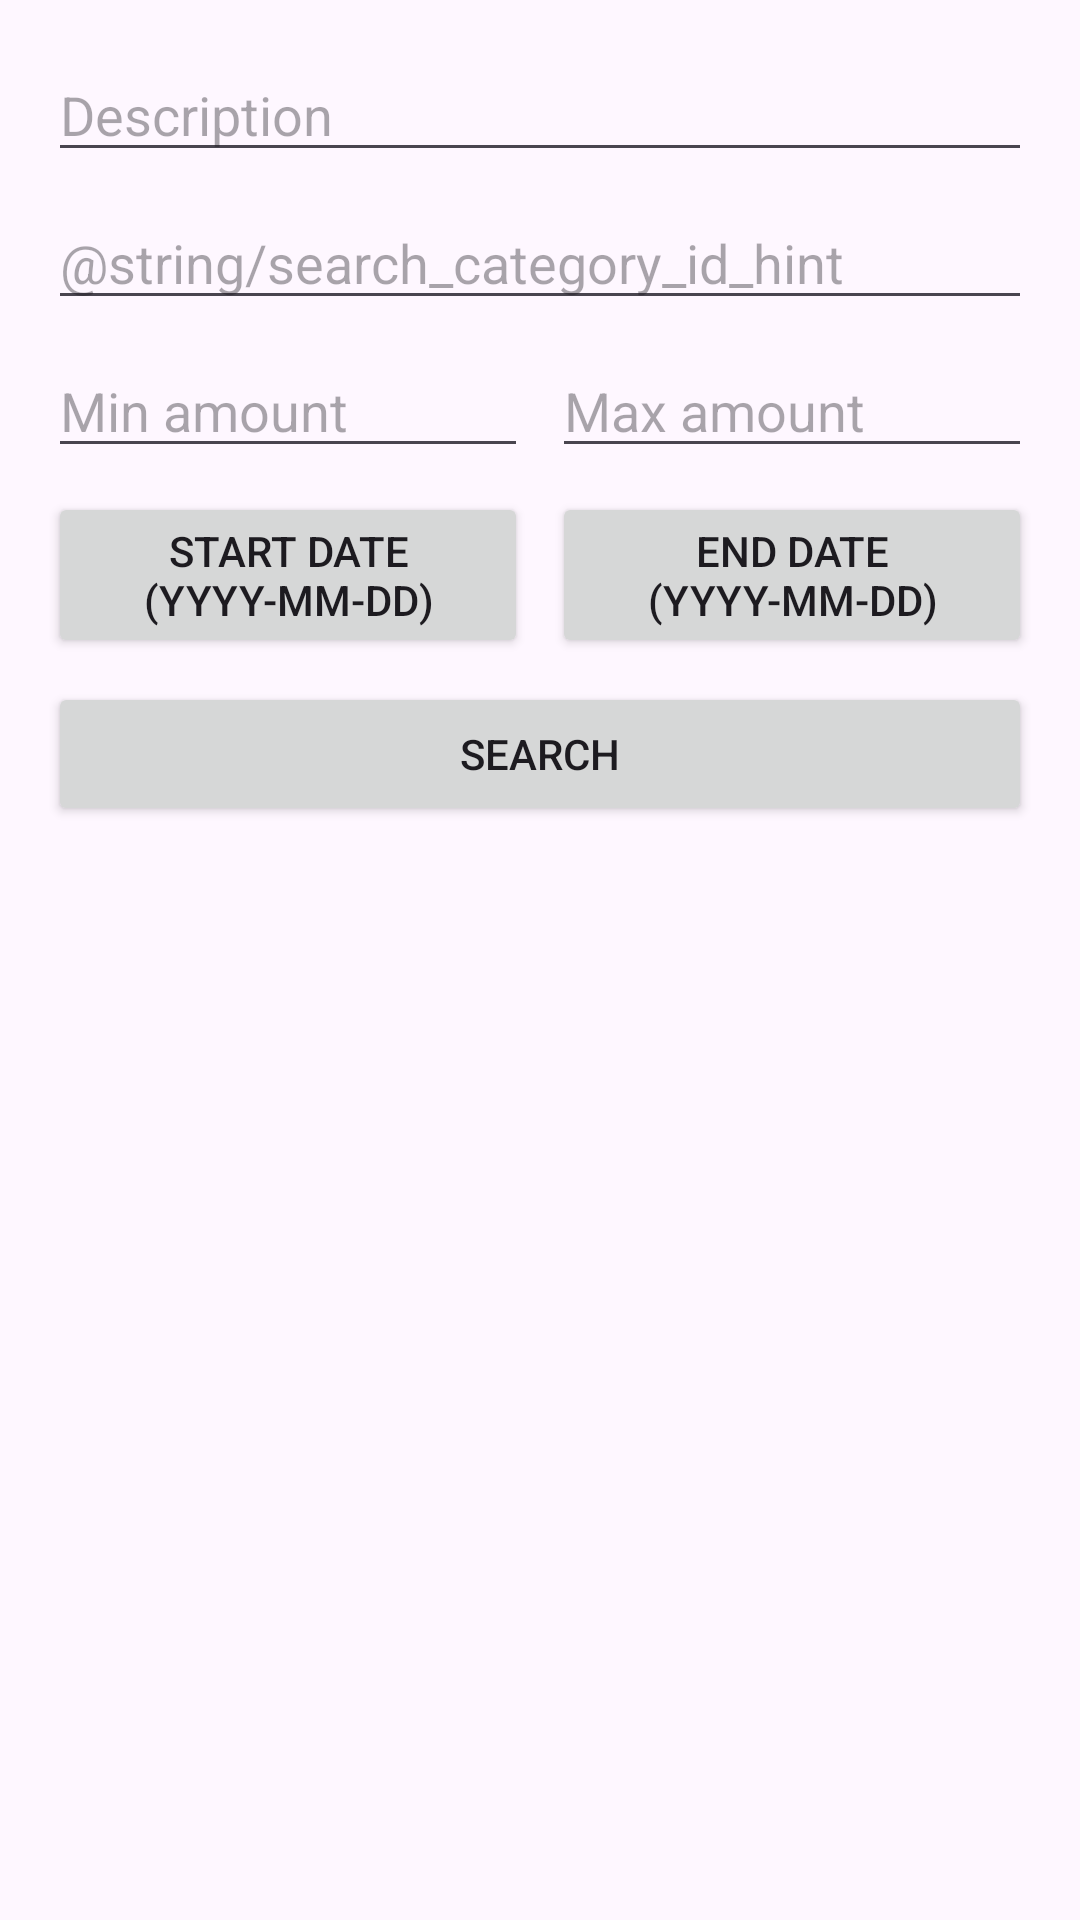

Write the Android layout XML for this screen, with the resource values it uses.
<!-- AndroidManifest.xml: application theme Theme.DenariiDolor -->
<!-- res/layout/fragment_search.xml -->
<?xml version="1.0" encoding="utf-8"?>
<LinearLayout xmlns:android="http://schemas.android.com/apk/res/android"
    android:layout_width="match_parent"
    android:layout_height="match_parent"
    android:orientation="vertical"
    android:padding="16dp">

    <EditText
        android:id="@+id/et_search_description"
        android:layout_width="match_parent"
        android:layout_height="wrap_content"
        android:hint="@string/search_description_hint" />

    <EditText
        android:id="@+id/et_search_category_id"
        android:layout_width="match_parent"
        android:layout_height="wrap_content"
        android:layout_marginTop="8dp"
        android:hint="@string/search_category_id_hint"
        android:inputType="number" />

    <LinearLayout
        android:layout_width="match_parent"
        android:layout_height="wrap_content"
        android:layout_marginTop="8dp"
        android:orientation="horizontal">

        <EditText
            android:id="@+id/et_search_min_amount"
            android:layout_width="0dp"
            android:layout_height="wrap_content"
            android:layout_weight="1"
            android:hint="@string/search_min_amount_hint"
            android:inputType="numberDecimal" />

        <EditText
            android:id="@+id/et_search_max_amount"
            android:layout_width="0dp"
            android:layout_height="wrap_content"
            android:layout_marginStart="8dp"
            android:layout_weight="1"
            android:hint="@string/search_max_amount_hint"
            android:inputType="numberDecimal" />
    </LinearLayout>

    <LinearLayout
        android:layout_width="match_parent"
        android:layout_height="wrap_content"
        android:layout_marginTop="8dp"
        android:orientation="horizontal">

        <Button
            android:id="@+id/btn_search_start_date"
            android:layout_width="0dp"
            android:layout_height="wrap_content"
            android:layout_weight="1"
            android:text="@string/search_start_date_hint" />

        <Button
            android:id="@+id/btn_search_end_date"
            android:layout_width="0dp"
            android:layout_height="wrap_content"
            android:layout_marginStart="8dp"
            android:layout_weight="1"
            android:text="@string/search_end_date_hint" />
    </LinearLayout>

    <Button
        android:id="@+id/btn_search"
        android:layout_width="match_parent"
        android:layout_height="wrap_content"
        android:layout_marginTop="8dp"
        android:text="@string/search" />

    <androidx.recyclerview.widget.RecyclerView
        android:id="@+id/rv_search_results"
        android:layout_width="match_parent"
        android:layout_height="0dp"
        android:layout_weight="1"
        android:layout_marginTop="12dp" />

</LinearLayout>
<!-- resources referenced by this layout -->
<resources>
  <string name="search">Search</string>
  <string name="search_description_hint">Description</string>
  <string name="search_end_date_hint">End date (YYYY-MM-DD)</string>
  <string name="search_max_amount_hint">Max amount</string>
  <string name="search_min_amount_hint">Min amount</string>
  <string name="search_start_date_hint">Start date (YYYY-MM-DD)</string>
  <style name="Theme.DenariiDolor" parent="Base.Theme.DenariiDolor" />
  <style name="Base.Theme.DenariiDolor" parent="Theme.Material3.DayNight.NoActionBar">
          
          
      </style>
</resources>
